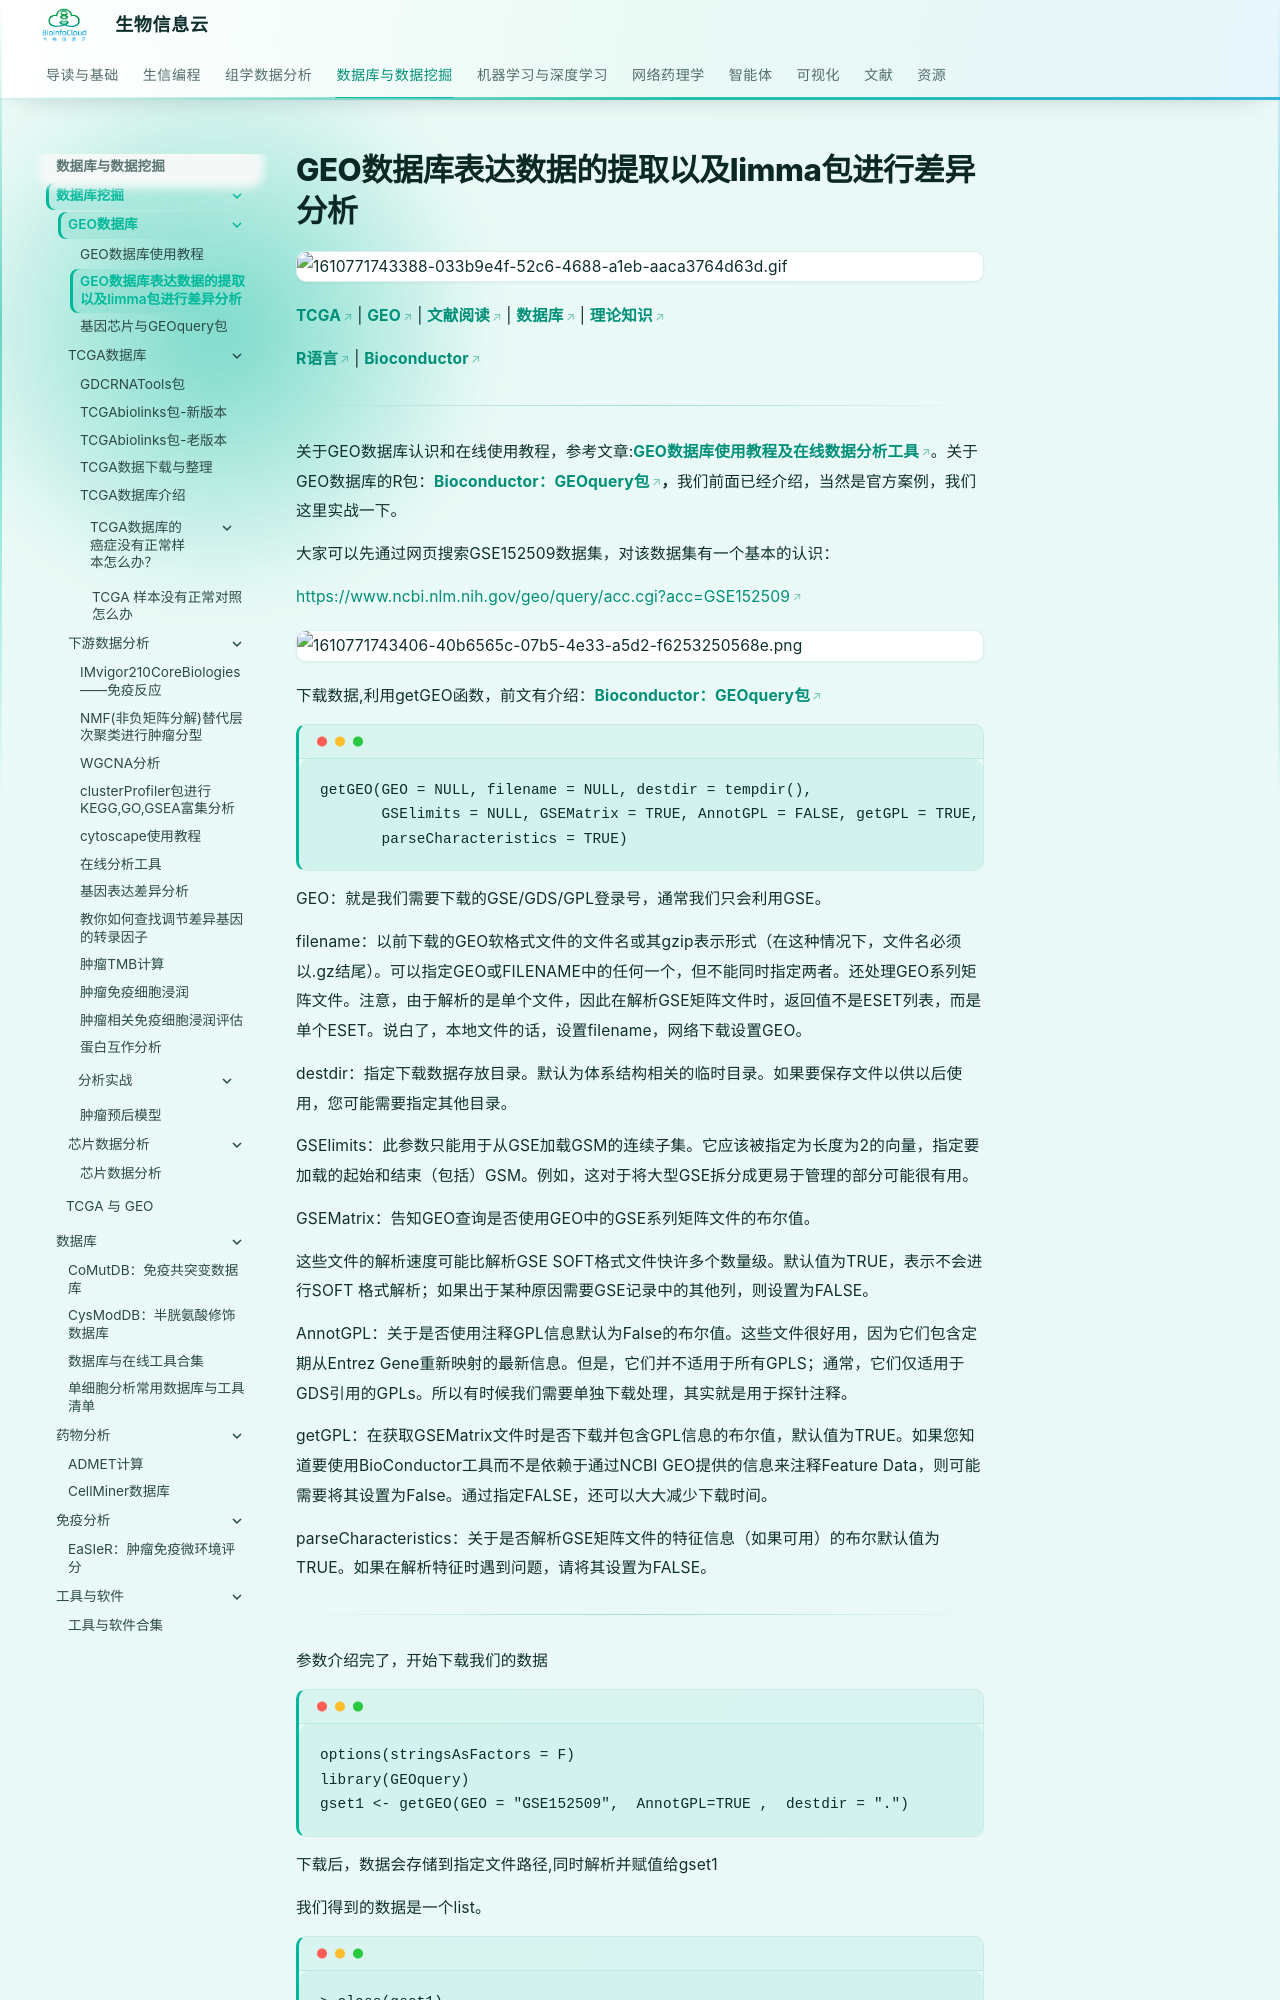

repository: BioInfoCloud/note · page: database-mining/GEO-database/GEO-expression-data-extraction-and-limma-differential-analysis/index.html · generator: mkdocs

# GEO数据库表达数据的提取以及limma包进行差异分析

![1610771743388-033b9e4f-52c6-4688-a1eb-aaca3764d63d.gif](./img/GEO-expression-data-extraction-and-limma-differential-analysis/1610771743388-033b9e4f-52c6-4688-a1eb-aaca3764d63d-480502.gif)

[**TCGA**](https://mp.weixin.qq.com/mp/appmsgalbum?action=getalbum&album_id=1338047035672526848&__biz=MzA4NDAzODkzMA==#wechat_redirect) | [**GEO**](https://mp.weixin.qq.com/mp/appmsgalbum?action=getalbum&album_id=1385753371944239106&__biz=MzA4NDAzODkzMA==#wechat_redirect) | [**文献阅读**](https://mp.weixin.qq.com/mp/appmsgalbum?action=getalbum&album_id=1338481272770953216&__biz=MzA4NDAzODkzMA==#wechat_redirect) | [**数据库**](https://mp.weixin.qq.com/mp/appmsgalbum?action=getalbum&album_id=1338487030963142656&__biz=MzA4NDAzODkzMA==#wechat_redirect) | [**理论知识**](https://mp.weixin.qq.com/mp/appmsgalbum?action=getalbum&album_id=1338473418617946113&__biz=MzA4NDAzODkzMA==#wechat_redirect)

[**R语言**](https://mp.weixin.qq.com/mp/appmsgalbum?action=getalbum&album_id=1337050529440104449&__biz=MzA4NDAzODkzMA==#wechat_redirect) | [**Bioconductor**](https://mp.weixin.qq.com/mp/appmsgalbum?action=getalbum&album_id=1369789283514761218&__biz=MzA4NDAzODkzMA==#wechat_redirect)

---

关于GEO数据库认识和在线使用教程，参考文章:[**GEO数据库使用教程及在线数据分析工具**](http://mp.weixin.qq.com/s?__biz=MzA4NDAzODkzMA==&mid=2651263601&idx=1&sn=443d0dddebb12f21cfd976d50473856b&chksm=841ef60cb3697f1aecc6c310ee3a77e6182a728d5b6711a5cc8f49f0739feaba904f565ce176&scene=21#wechat_redirect)。关于GEO数据库的R包：[**Bioconductor：GEOquery包**](http://mp.weixin.qq.com/s?__biz=MzA4NDAzODkzMA==&mid=2651266556&idx=1&sn=05fe660c9241f3a850584d73b5e8e665&chksm=841ef981b36970976f4310b412f53823afeda1e9a5be5c49c8213525db9cd0b852a96daba4cc&scene=21#wechat_redirect)**，**我们前面已经介绍，当然是官方案例，我们这里实战一下。

大家可以先通过网页搜索GSE152509数据集，对该数据集有一个基本的认识：

[https://www.ncbi.nlm.nih.gov/geo/query/acc.cgi?acc=GSE152509](https://www.ncbi.nlm.nih.gov/geo/query/acc.cgi?acc=GSE152509)

![1610771743406-40b6565c-07b5-4e33-a5d2-f6253250568e.png](./img/GEO-expression-data-extraction-and-limma-differential-analysis/1610771743406-40b6565c-07b5-4e33-a5d2-f6253250568e-851080.png)

下载数据,利用getGEO函数，前文有介绍：[**Bioconductor：GEOquery包**](http://mp.weixin.qq.com/s?__biz=MzA4NDAzODkzMA==&mid=2651266556&idx=1&sn=05fe660c9241f3a850584d73b5e8e665&chksm=841ef981b36970976f4310b412f53823afeda1e9a5be5c49c8213525db9cd0b852a96daba4cc&scene=21#wechat_redirect)

```plain
getGEO(GEO = NULL, filename = NULL, destdir = tempdir(),
       GSElimits = NULL, GSEMatrix = TRUE, AnnotGPL = FALSE, getGPL = TRUE,
       parseCharacteristics = TRUE)
```

GEO：就是我们需要下载的GSE/GDS/GPL登录号，通常我们只会利用GSE。

filename：以前下载的GEO软格式文件的文件名或其gzip表示形式（在这种情况下，文件名必须以.gz结尾）。可以指定GEO或FILENAME中的任何一个，但不能同时指定两者。还处理GEO系列矩阵文件。注意，由于解析的是单个文件，因此在解析GSE矩阵文件时，返回值不是ESET列表，而是单个ESET。说白了，本地文件的话，设置filename，网络下载设置GEO。

destdir：指定下载数据存放目录。默认为体系结构相关的临时目录。如果要保存文件以供以后使用，您可能需要指定其他目录。
